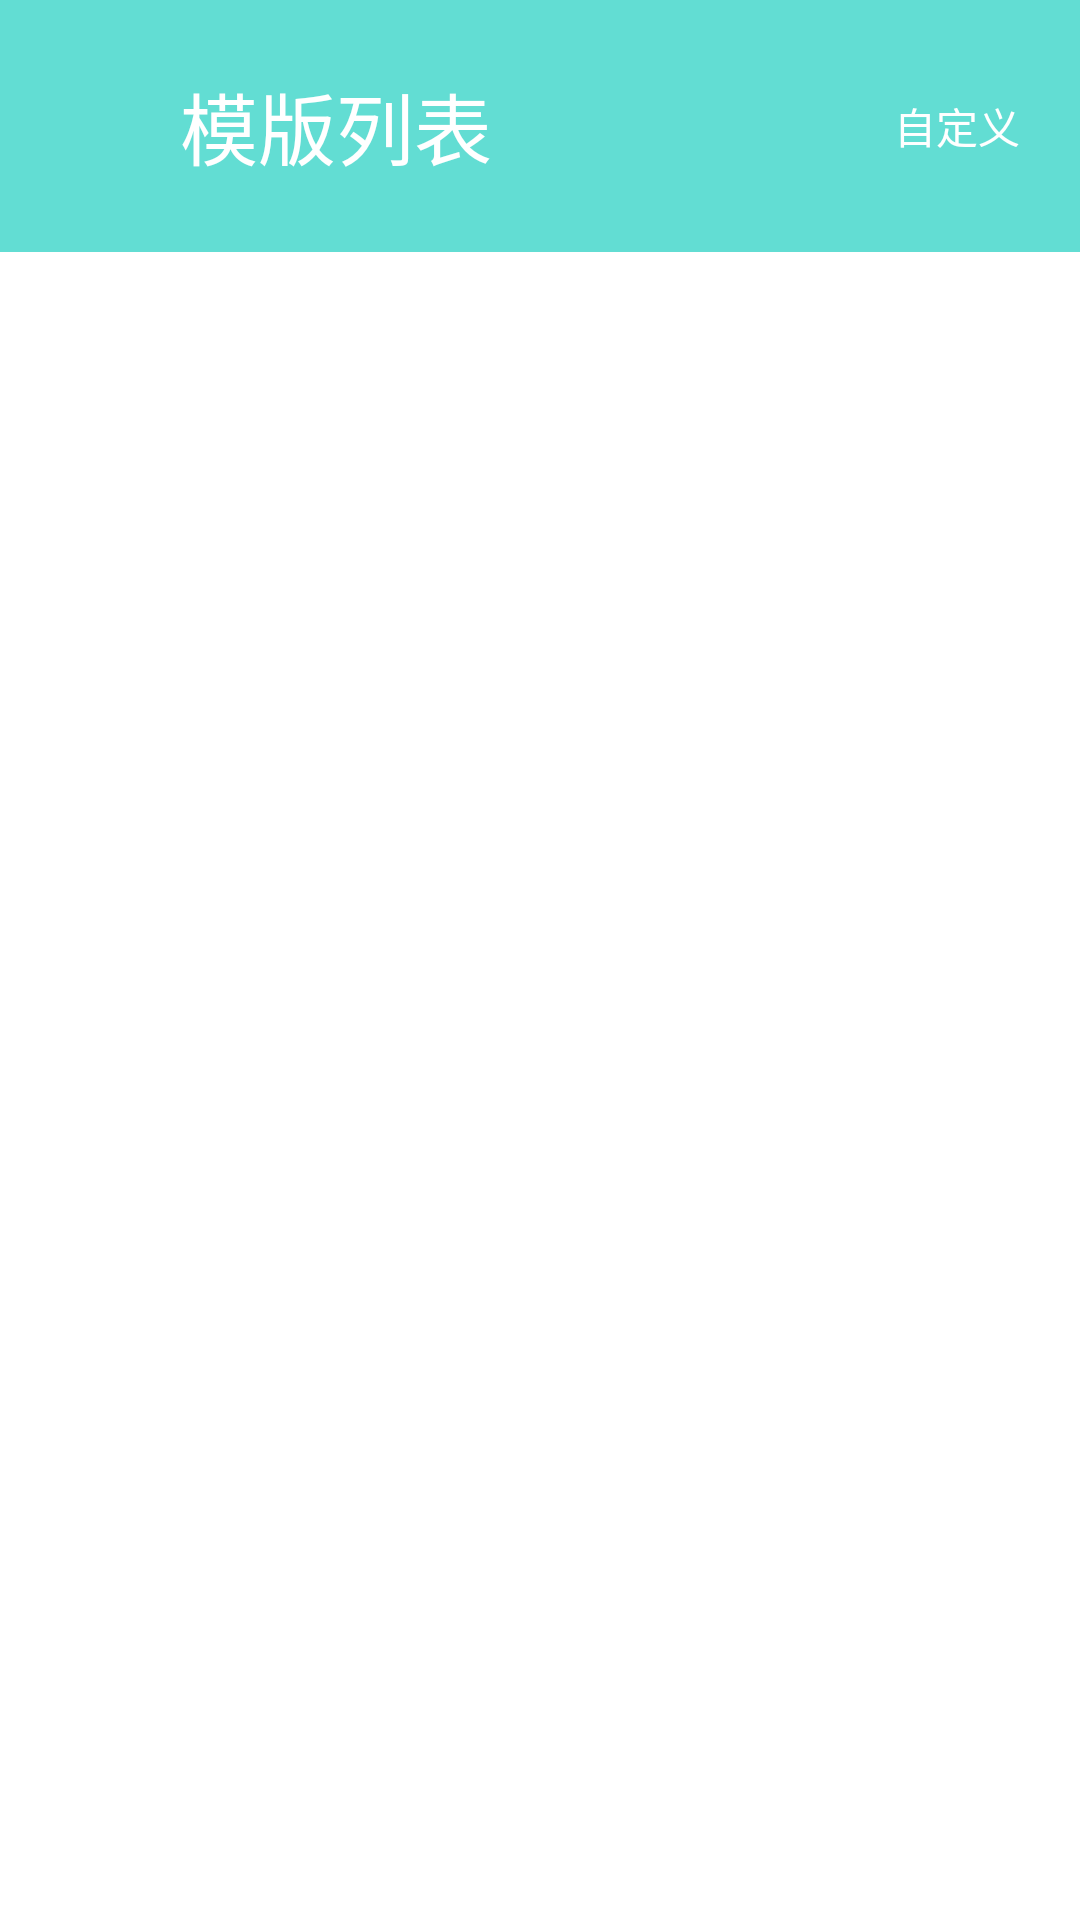

This screen was rendered from an Android layout file. Write that file and the resources it references.
<!-- AndroidManifest.xml: application theme AppTheme -->
<!-- res/layout/activity_template_list.xml -->
<?xml version="1.0" encoding="utf-8"?>
<RelativeLayout xmlns:android="http://schemas.android.com/apk/res/android"
    xmlns:tools="http://schemas.android.com/tools"
    android:layout_width="match_parent"
    android:layout_height="match_parent"
    tools:context="com.example.demo.views.TemplateListActivity">

    <RelativeLayout
        android:id="@+id/vw_title"
        android:layout_width="match_parent"
        android:layout_height="84dp"
        android:background="#62DDD3">

        <ImageView
            android:id="@+id/iv_back"
            android:layout_width="45dp"
            android:layout_height="match_parent"
            android:layout_centerVertical="true"
            android:paddingEnd="5dp"
            android:paddingStart="15dp"
            android:src="@drawable/arrow_left" />

        <TextView
            android:layout_width="wrap_content"
            android:layout_height="wrap_content"
            android:layout_centerVertical="true"
            android:layout_marginStart="15dp"
            android:layout_toEndOf="@id/iv_back"
            android:text="@string/template_list_ui_title"
            android:textColor="#ffffff"
            android:textSize="26sp" />

        <TextView
            android:id="@+id/tv_custom_scene"
            android:layout_width="wrap_content"
            android:layout_height="match_parent"
            android:layout_alignParentEnd="true"
            android:layout_centerVertical="true"
            android:layout_marginEnd="20dp"
            android:gravity="center"
            android:text="@string/custom_scene"
            android:textColor="#ffffff" />

    </RelativeLayout>

    <android.support.v7.widget.RecyclerView
        android:id="@+id/rcv_template_list"
        android:layout_width="match_parent"
        android:layout_height="match_parent"
        android:layout_below="@id/vw_title"
        android:paddingTop="20dp" />

</RelativeLayout>
<!-- resources referenced by this layout -->
<resources>
  <string name="custom_scene">自定义</string>
  <string name="template_list_ui_title">模版列表</string>
</resources>
